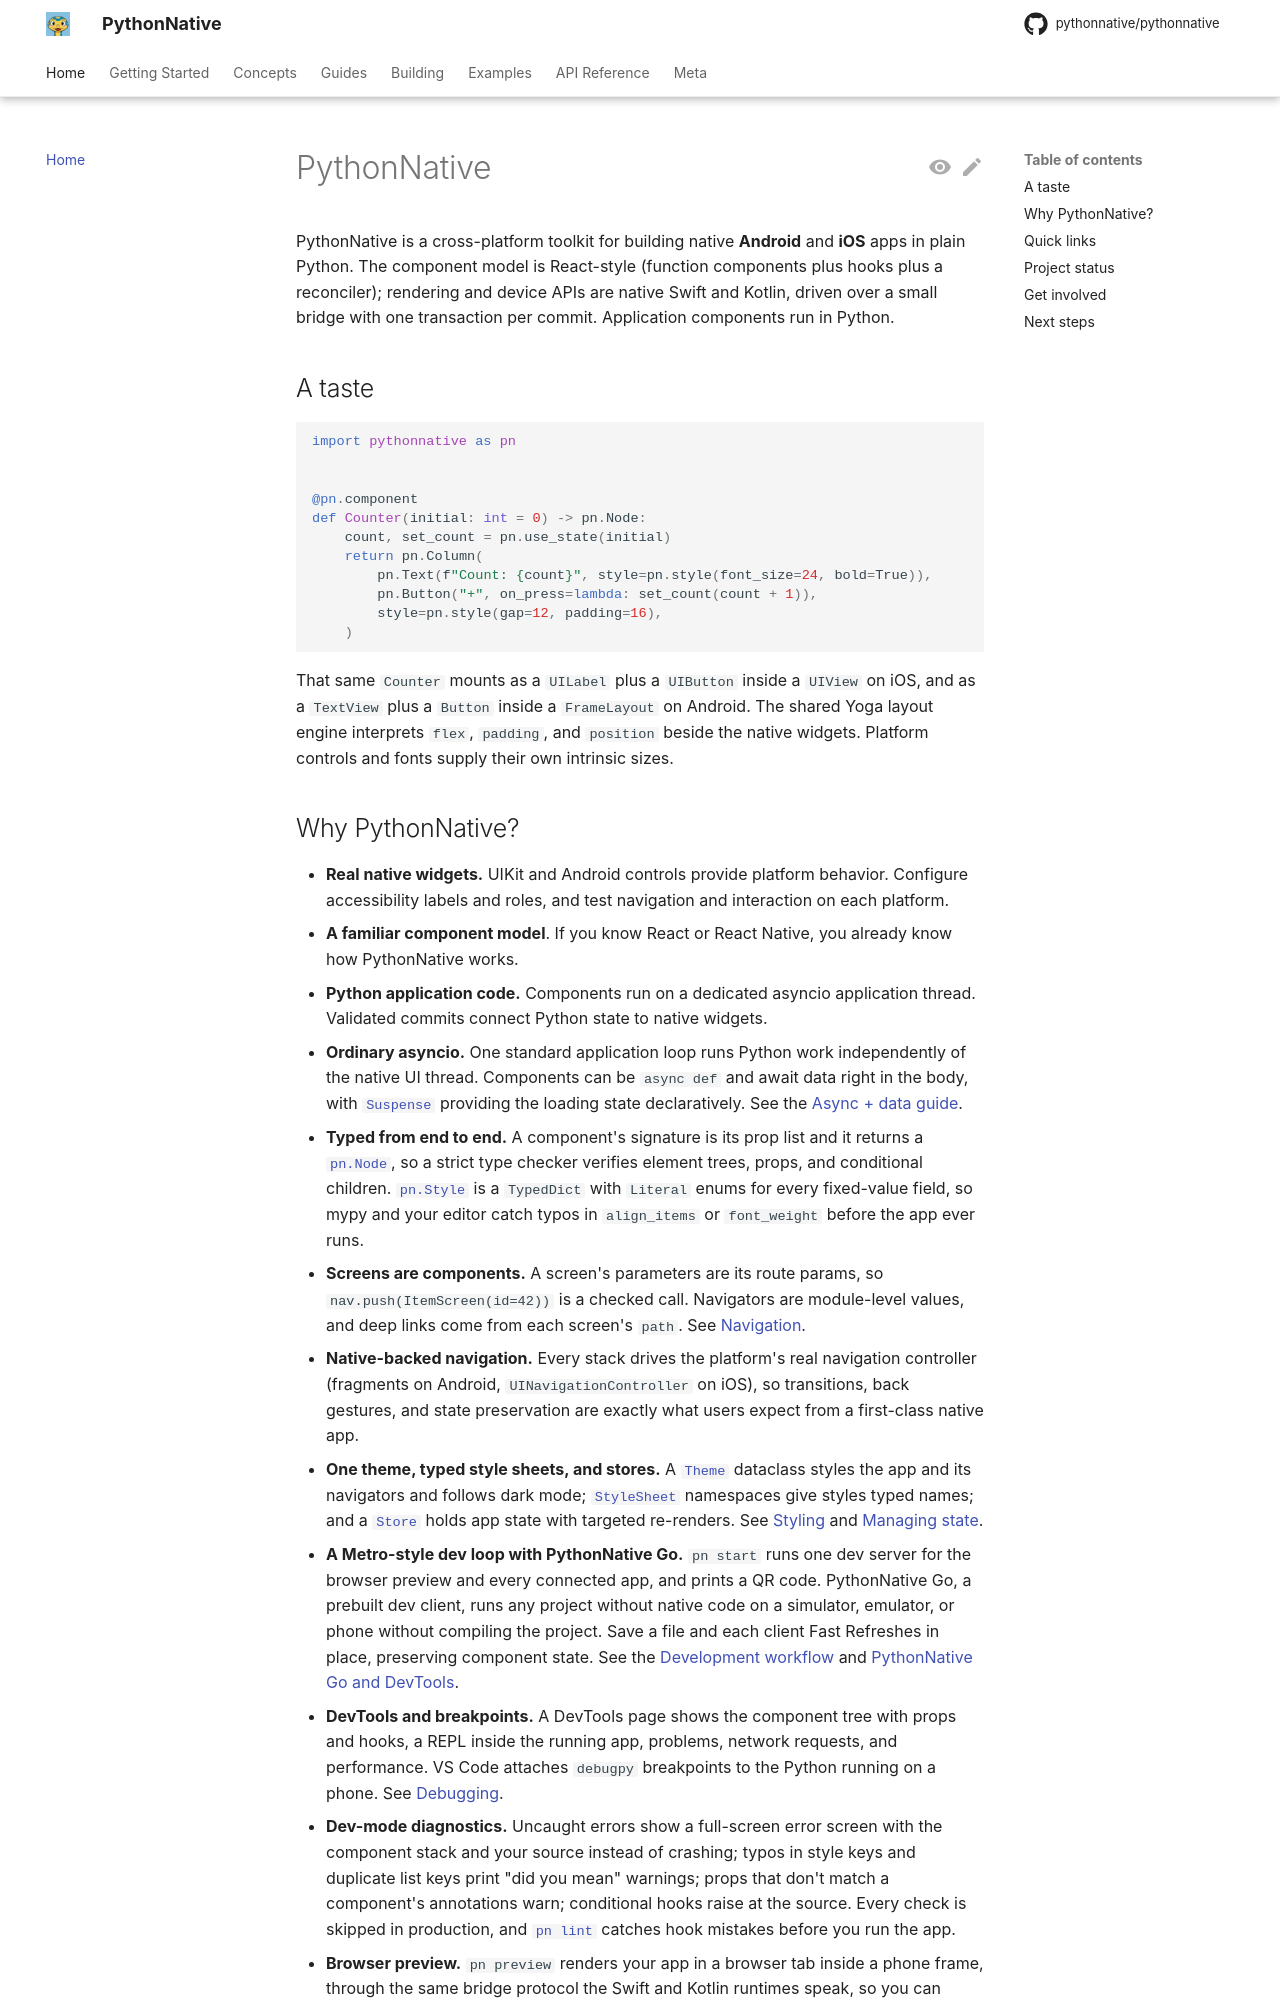

repository: Elevenapple/pythonnative · page: index.html · generator: mkdocs

# PythonNative

PythonNative is a cross-platform toolkit for building native **Android**
and **iOS** apps in plain Python. The component model is React-style
(function components plus hooks plus a reconciler); rendering and
device APIs are native Swift and Kotlin, driven over a small bridge
with one transaction per commit. Application components run in Python.

## A taste

```python
import pythonnative as pn


@pn.component
def Counter(initial: int = 0) -> pn.Node:
    count, set_count = pn.use_state(initial)
    return pn.Column(
        pn.Text(f"Count: {count}", style=pn.style(font_size=24, bold=True)),
        pn.Button("+", on_press=lambda: set_count(count + 1)),
        style=pn.style(gap=12, padding=16),
    )
```

That same `Counter` mounts as a `UILabel` plus a `UIButton` inside a
`UIView` on iOS, and as a `TextView` plus a `Button` inside a
`FrameLayout` on Android. The shared Yoga layout engine interprets
`flex`, `padding`, and `position` beside the native widgets.
Platform controls and fonts supply their own intrinsic sizes.
